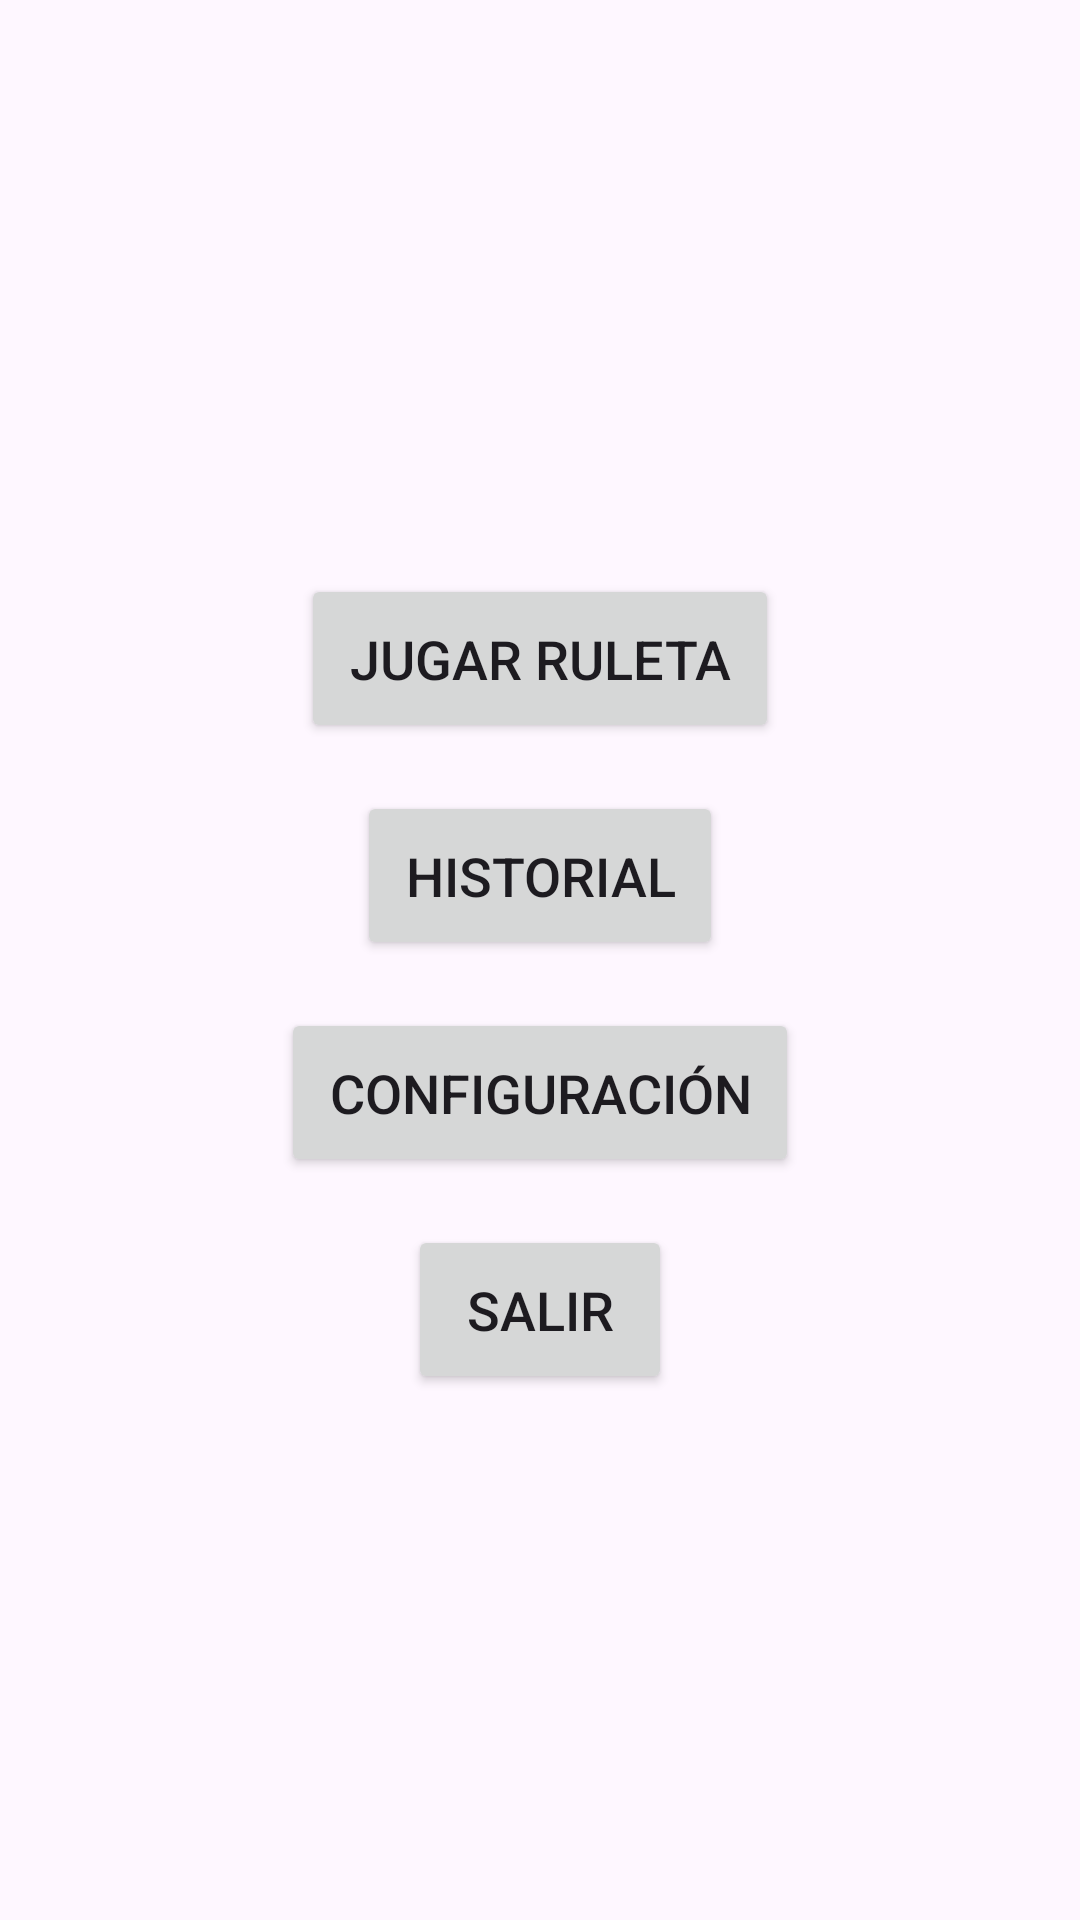

Android layout source for this screen:
<!-- AndroidManifest.xml: application theme Theme.Nativex -->
<!-- res/layout/activity_opciones.xml -->
<?xml version="1.0" encoding="utf-8"?>
<LinearLayout xmlns:android="http://schemas.android.com/apk/res/android"
    android:layout_width="match_parent"
    android:layout_height="match_parent"
    android:orientation="vertical"
    android:gravity="center"
    android:padding="16dp">

    
    <Button
        android:id="@+id/btnJugarRuleta"
        android:layout_width="wrap_content"
        android:layout_height="wrap_content"
        android:text="Jugar Ruleta"
        android:textSize="18sp"
        android:layout_marginTop="16dp"
        android:padding="16dp"/>

    
    <Button
        android:id="@+id/btnHistorial"
        android:layout_width="wrap_content"
        android:layout_height="wrap_content"
        android:text="Historial"
        android:textSize="18sp"
        android:layout_marginTop="16dp"
        android:padding="16dp"/>

    
    <Button
        android:id="@+id/btnConfig"
        android:layout_width="wrap_content"
        android:layout_height="wrap_content"
        android:text="Configuración"
        android:textSize="18sp"
        android:layout_marginTop="16dp"
        android:padding="16dp"/>

    
    <Button
        android:id="@+id/btnSalir"
        android:layout_width="wrap_content"
        android:layout_height="wrap_content"
        android:text="Salir"
        android:textSize="18sp"
        android:layout_marginTop="16dp"
        android:padding="16dp"/>
</LinearLayout>
<!-- resources referenced by this layout -->
<resources>
  <style name="Theme.Nativex" parent="Base.Theme.Nativex" />
  <style name="Base.Theme.Nativex" parent="Theme.Material3.DayNight.NoActionBar">
          
          
      </style>
</resources>
